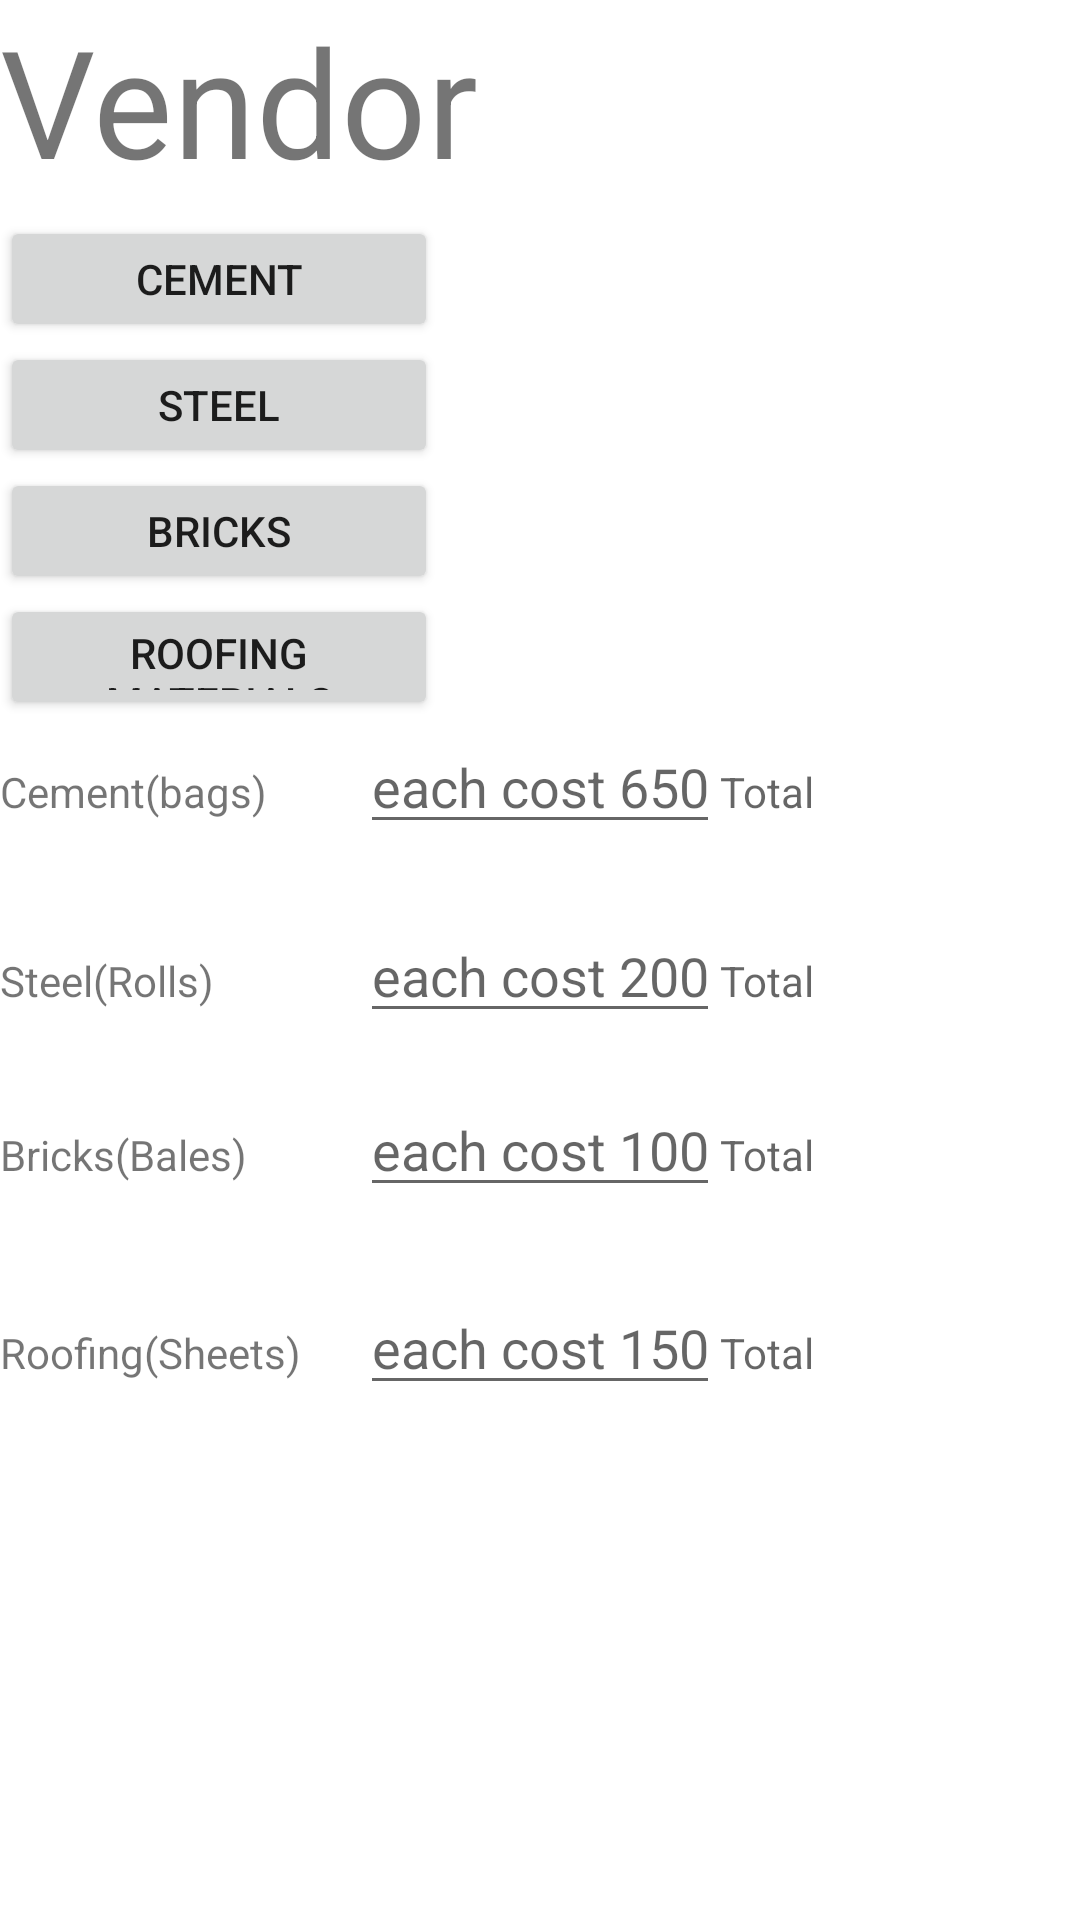

The Android layout XML behind this screen, and the referenced resources:
<!-- AndroidManifest.xml: application theme Theme.KingConstruction -->
<!-- res/layout/activity_vendor_products.xml -->
<?xml version="1.0" encoding="utf-8"?>
<androidx.constraintlayout.widget.ConstraintLayout
        xmlns:android="http://schemas.android.com/apk/res/android"
        xmlns:app="http://schemas.android.com/apk/res-auto" xmlns:tools="http://schemas.android.com/tools"
        android:layout_width="match_parent"
        android:layout_height="match_parent"
        tools:context=".VendorProducts">


    <LinearLayout
            android:orientation="vertical"
            android:layout_width="match_parent"
            android:layout_height="match_parent">
        <TextView
                android:text="Vendor"
                android:textSize="50sp"
                android:layout_width="408dp"
                android:layout_height="72dp" android:id="@+id/textView" tools:ignore="MissingConstraints"/>
        <Button
                android:text="Cement"
                android:layout_width="146dp"
                android:layout_height="42dp" android:id="@+id/cement"
                tools:ignore="MissingConstraints"/>
        <Button
                android:text="Steel"
                android:layout_width="146dp"
                android:layout_height="42dp" android:id="@+id/steel"
                tools:ignore="MissingConstraints"/>
        <Button
                android:text="Bricks"
                android:layout_width="146dp"
                android:layout_height="42dp" android:id="@+id/bricks"
                tools:ignore="MissingConstraints"/>
        <Button
                android:text="Roofing Materials"
                android:layout_width="146dp"
                android:layout_height="42dp" android:id="@+id/mabati"
                tools:ignore="MissingConstraints"/>
        <LinearLayout
                android:orientation="vertical"
                android:layout_width="match_parent"
                android:layout_height="match_parent">
            <LinearLayout
                    android:orientation="horizontal"
                    android:layout_width="match_parent"
                    android:layout_height="63dp">
                <TextView
                        android:text="Cement(bags)"
                        android:layout_width="0dp"
                        android:layout_height="34dp" android:id="@+id/cementAdd" android:layout_weight="1"/>
                <EditText
                        android:layout_width="0dp"
                        android:layout_height="wrap_content"
                        android:hint="each cost 650"
                        android:inputType="number"
                        android:ems="10"
                        android:id="@+id/cementEditNumber" android:layout_weight="1"/>
                <TextView
                        android:layout_width="0dp"
                        android:hint="Total"
                        android:layout_height="31dp" android:id="@+id/totalCement" android:layout_weight="1"
                        android:editable="false"/>
            </LinearLayout>
            <LinearLayout
                    android:orientation="horizontal"
                    android:layout_width="match_parent"
                    android:layout_height="58dp">
                <TextView
                        android:text="Steel(Rolls)"
                        android:layout_width="0dp"
                        android:layout_height="34dp" android:id="@+id/steelAdd" android:layout_weight="1"
                        android:baselineAligned="false"/>
                <EditText
                        android:layout_width="0dp"
                        android:layout_height="wrap_content"
                        android:inputType="number"
                        android:hint="each cost 2000"
                        android:ems="10"
                        android:id="@+id/steelEditNumber" android:layout_weight="1" android:baselineAligned="false"/>
                <TextView
                        android:layout_width="0dp"
                        android:hint="Total"
                        android:layout_height="wrap_content" android:id="@+id/totalSteel" android:layout_weight="1"
                        android:editable="false" android:baselineAligned="false"/>
            </LinearLayout>
            <LinearLayout
                    android:orientation="horizontal"
                    android:layout_width="match_parent"
                    android:layout_height="66dp">
                <TextView
                        android:text="Bricks(Bales)"
                        android:layout_width="0dp"
                        android:layout_height="34dp" android:id="@+id/brickAdd" android:layout_weight="1"/>
                <EditText
                        android:layout_width="0dp"
                        android:hint="each cost 1000"
                        android:layout_height="wrap_content"
                        android:inputType="number"
                        android:ems="10"
                        android:id="@+id/brickEditNumber" android:layout_weight="1"/>
                <TextView
                        android:layout_width="0dp"
                        android:hint="Total"
                        android:layout_height="wrap_content" android:id="@+id/totalBricks" android:layout_weight="1"
                        android:editable="false"/>
            </LinearLayout>
            <LinearLayout
                    android:orientation="horizontal"
                    android:layout_width="match_parent"
                    android:layout_height="60dp" android:id="@+id/linearLayout">
                <TextView
                        android:text="Roofing(Sheets)"
                        android:layout_width="0dp"
                        android:layout_height="wrap_content" android:id="@+id/mabatiAdd"
                        tools:layout_conversion_absoluteHeight="34dp" tools:layout_editor_absoluteY="440dp"
                        tools:layout_editor_absoluteX="0dp" tools:layout_conversion_absoluteWidth="98dp"
                        android:layout_weight="1"/>
                <EditText
                        android:layout_width="0dp"
                        android:layout_height="wrap_content"
                        android:hint="each cost 1500"
                        android:inputType="number"
                        android:ems="10"
                        android:id="@+id/mabatiEditNumber" tools:layout_conversion_absoluteHeight="45dp"
                        tools:layout_editor_absoluteY="426dp" tools:layout_editor_absoluteX="98dp"
                        tools:layout_conversion_absoluteWidth="247dp" android:layout_weight="1"/>
                <TextView
                        android:layout_width="0dp"
                        android:hint="Total"
                        android:layout_height="wrap_content" android:id="@+id/totalSheets"
                        android:editable="false" tools:layout_conversion_absoluteHeight="19dp"
                        tools:layout_editor_absoluteY="440dp" tools:layout_editor_absoluteX="345dp"
                        tools:layout_conversion_absoluteWidth="66dp" android:layout_weight="1"/>
            </LinearLayout>
        </LinearLayout>
    </LinearLayout>
</androidx.constraintlayout.widget.ConstraintLayout>
<!-- resources referenced by this layout -->
<resources>
  <style name="Theme.KingConstruction" parent="Theme.MaterialComponents.DayNight.DarkActionBar">
          
          <item name="colorPrimary">@color/purple_500</item>
          <item name="colorPrimaryVariant">@color/purple_700</item>
          <item name="colorOnPrimary">@color/white</item>
          
          <item name="colorSecondary">@color/teal_200</item>
          <item name="colorSecondaryVariant">@color/teal_700</item>
          <item name="colorOnSecondary">@color/black</item>
          
          <item name="android:statusBarColor" tools:targetApi="l">?attr/colorPrimaryVariant</item>
          
      </style>
  <!-- not gathered from this repository: default colours our renderer supplied (Android Studio template values) -->
  <color name="purple_500">#FF6200EE</color>
  <color name="purple_700">#FF3700B3</color>
  <color name="teal_200">#FF03DAC5</color>
  <color name="teal_700">#FF018786</color>
  <color name="black">#FF000000</color>
  <color name="white">#FFFFFFFF</color>
</resources>
